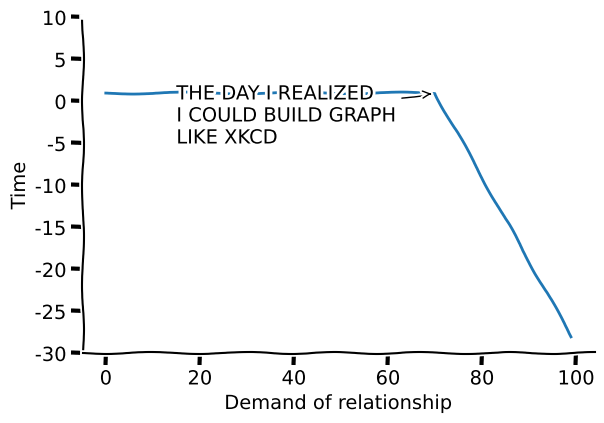

Generate this figure with matplotlib:
import matplotlib.pyplot as plt
import numpy as np

with plt.xkcd():
    # http://xkcd.com/418/


    fig = plt.figure()

    # scaling axes
    ax = fig.add_axes((0.1, 0.2, 0.8, 0.7))
    ax.spines['right'].set_color('none')
    ax.spines['top'].set_color('none')
    ax.set_ylim([-30, 10])

    # dataset to visualise
    data = np.ones(100)
    data[70:] -= np.arange(30)

    # Assign axis ordinat&abciss
    plt.xlabel("Demand of relationship")
    plt.ylabel("Time")

    plt.annotate(
        'THE DAY I REALIZED\nI COULD BUILD GRAPH\nLIKE XKCD',
        xy=(70, 1), arrowprops=dict(arrowstyle='->'), xytext=(15, -5))
    plt.plot(data)
    fig.savefig("xkcd.pdf", bbox_inches='tight')
